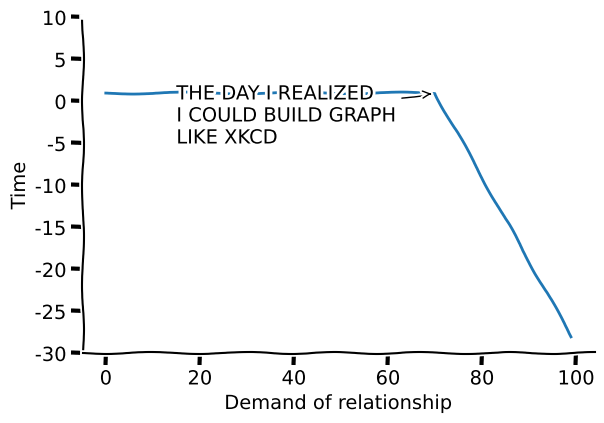

Generate this figure with matplotlib:
import matplotlib.pyplot as plt
import numpy as np

with plt.xkcd():
    # http://xkcd.com/418/


    fig = plt.figure()

    # scaling axes
    ax = fig.add_axes((0.1, 0.2, 0.8, 0.7))
    ax.spines['right'].set_color('none')
    ax.spines['top'].set_color('none')
    ax.set_ylim([-30, 10])

    # dataset to visualise
    data = np.ones(100)
    data[70:] -= np.arange(30)

    # Assign axis ordinat&abciss
    plt.xlabel("Demand of relationship")
    plt.ylabel("Time")

    plt.annotate(
        'THE DAY I REALIZED\nI COULD BUILD GRAPH\nLIKE XKCD',
        xy=(70, 1), arrowprops=dict(arrowstyle='->'), xytext=(15, -5))
    plt.plot(data)
    fig.savefig("xkcd.pdf", bbox_inches='tight')
